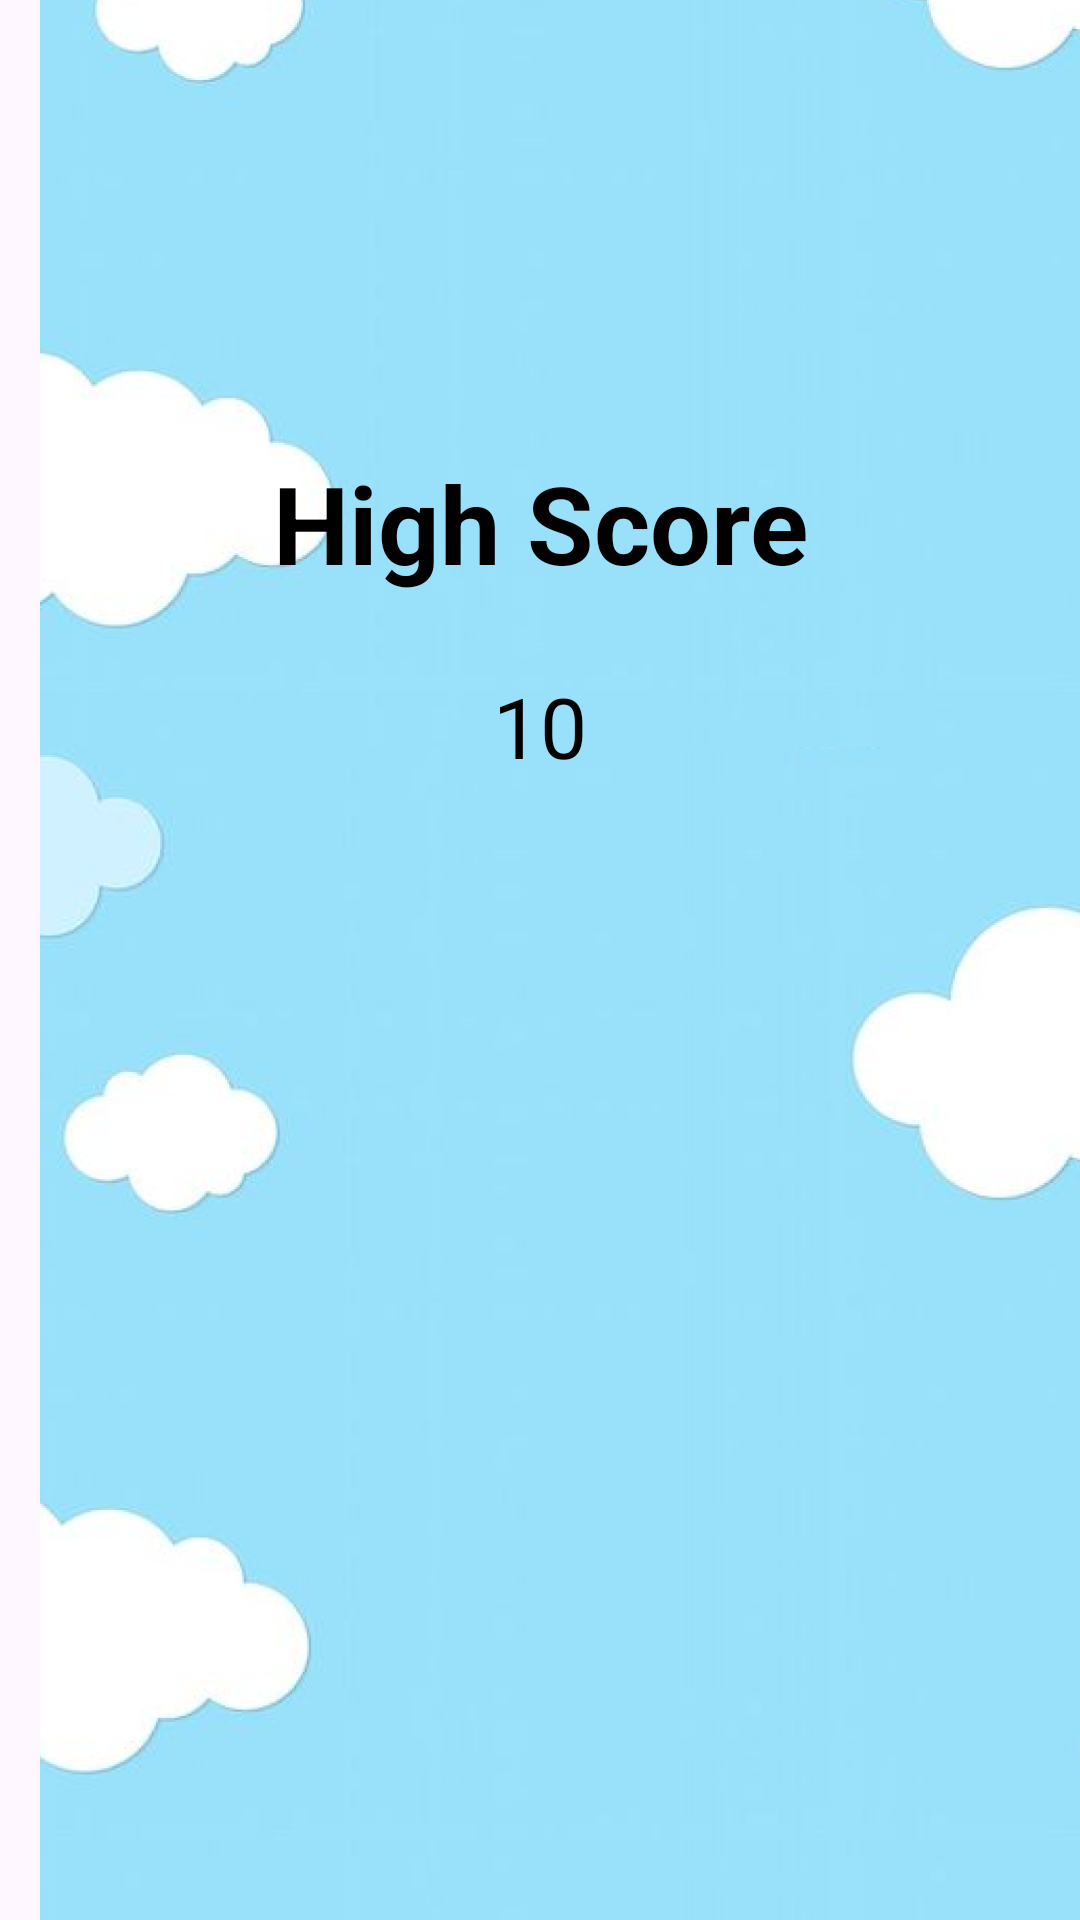

Layout XML and referenced resources for this Android screen:
<!-- AndroidManifest.xml: application theme Theme.BrainyBuddies -->
<!-- res/layout/activity_score.xml -->
<?xml version="1.0" encoding="utf-8"?>
<androidx.constraintlayout.widget.ConstraintLayout xmlns:android="http://schemas.android.com/apk/res/android"
    xmlns:app="http://schemas.android.com/apk/res-auto"
    xmlns:tools="http://schemas.android.com/tools"
    android:id="@+id/main"
    android:layout_width="match_parent"
    android:layout_height="match_parent"
    tools:context=".Score">

    <ImageView
        android:id="@+id/imageView8"
        android:layout_width="410dp"
        android:layout_height="860dp"
        app:layout_constraintHorizontal_bias="0.0"
        app:layout_constraintStart_toStartOf="parent"
        app:layout_constraintTop_toTopOf="parent"
        app:srcCompat="@drawable/img" />

    <LinearLayout
        android:layout_width="match_parent"
        android:layout_height="match_parent"
        android:orientation="vertical">

        <TextView
            android:id="@+id/textView7"
            android:layout_width="match_parent"
            android:layout_height="wrap_content"
            android:layout_marginLeft="20sp"
            android:layout_marginTop="150sp"
            android:layout_marginRight="20sp"
            android:text="@string/high_score"
            android:textAlignment="center"
            android:textColor="@color/black"
            android:textSize="36sp"
            android:textStyle="bold" />

        <TextView
            android:id="@+id/textView15"
            android:layout_width="match_parent"
            android:layout_height="wrap_content"
            android:layout_margin="25sp"
            android:text="10"
            android:textAlignment="center"
            android:textColor="@color/black"
            android:textSize="28sp" />

    </LinearLayout>

</androidx.constraintlayout.widget.ConstraintLayout>
<!-- resources referenced by this layout -->
<resources>
  <color name="black">#FF000000</color>
  <!-- drawable img: png bitmap (drawable, 587993 bytes) -->
  <string name="high_score">High Score</string>
  <style name="Theme.BrainyBuddies" parent="Base.Theme.BrainyBuddies" />
  <style name="Base.Theme.BrainyBuddies" parent="Theme.Material3.DayNight.NoActionBar">
          
          
      </style>
</resources>
